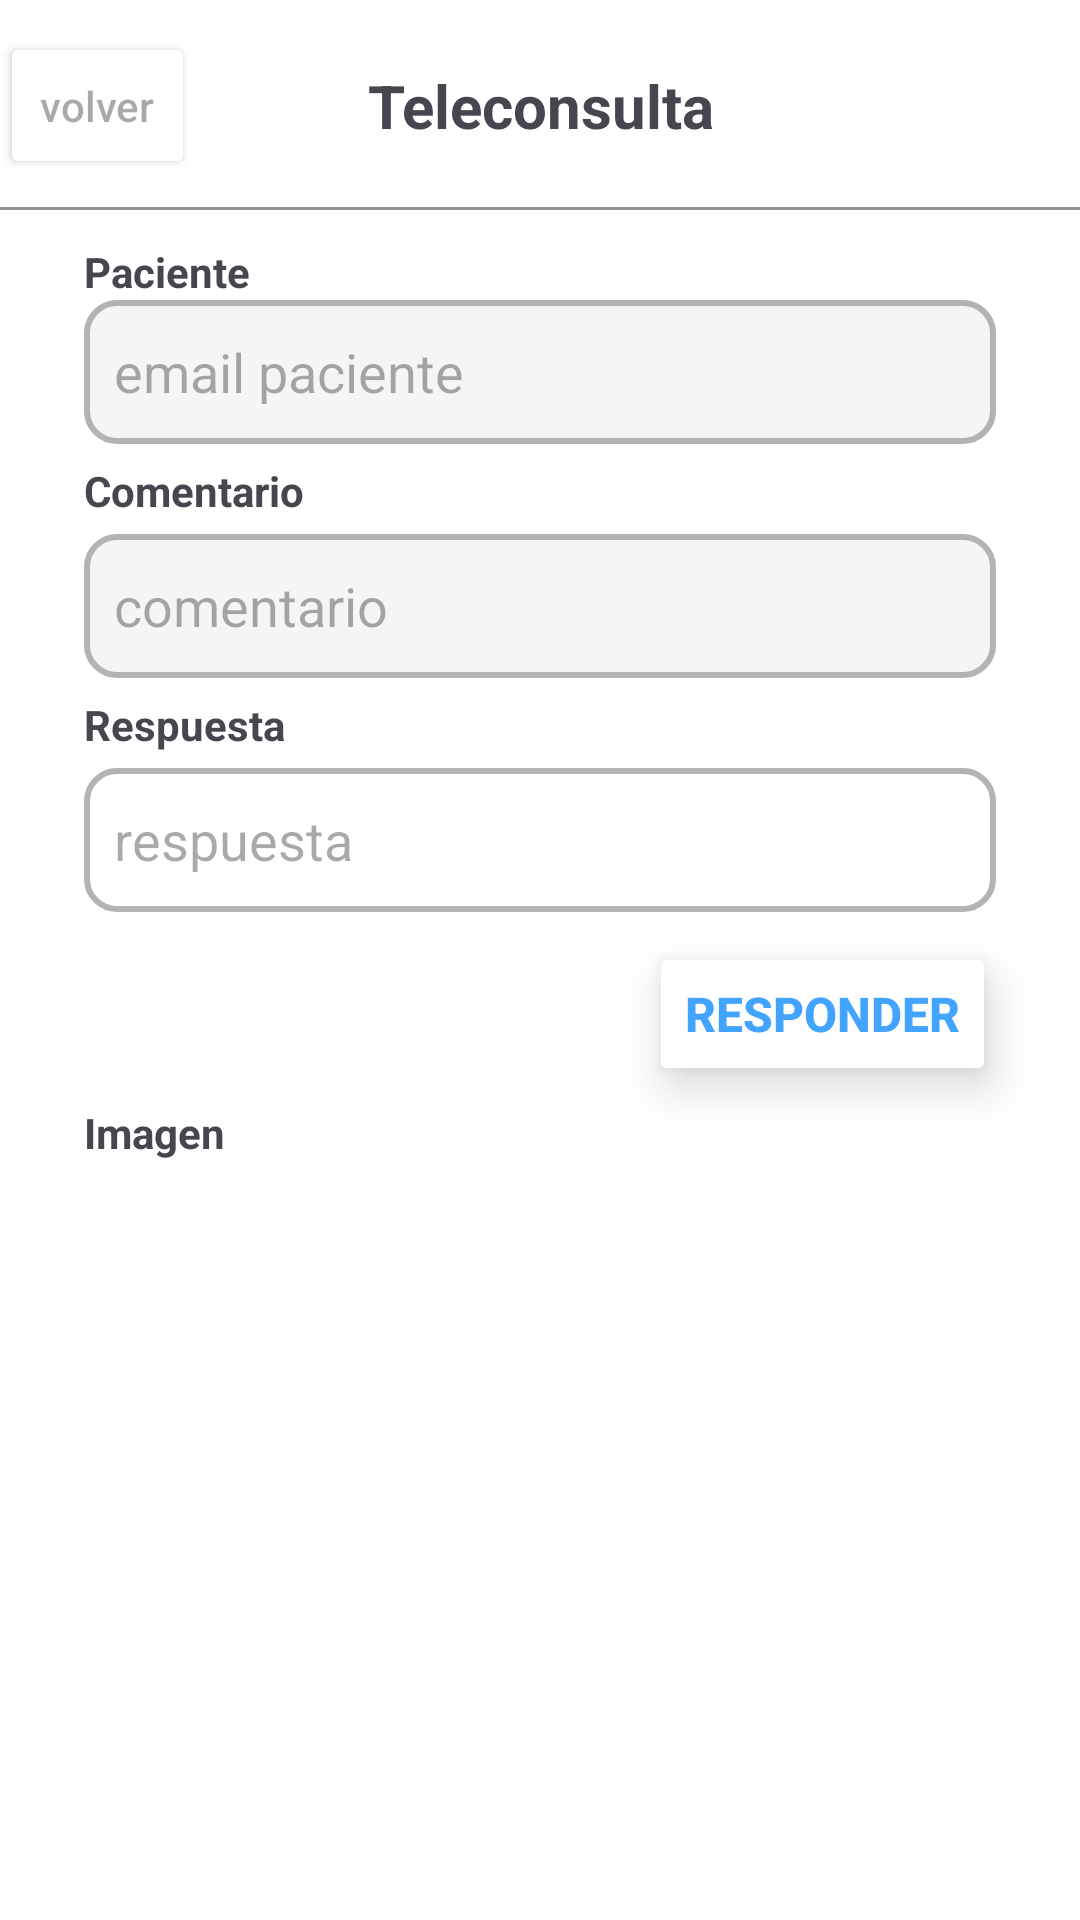

Layout XML and referenced resources for this Android screen:
<!-- AndroidManifest.xml: application theme Theme.App_GSTI -->
<!-- res/layout/activity_editar_teleconsulta_medico.xml -->
<?xml version="1.0" encoding="utf-8"?>
<androidx.constraintlayout.widget.ConstraintLayout xmlns:android="http://schemas.android.com/apk/res/android"
    xmlns:app="http://schemas.android.com/apk/res-auto"
    xmlns:tools="http://schemas.android.com/tools"
    android:layout_width="match_parent"
    android:layout_height="match_parent"
    android:background="@color/white"
    tools:context=".pantallas.paciente.EditarTeleconsultaActivity">

    <androidx.constraintlayout.widget.ConstraintLayout
        android:id="@+id/constraintLayout"
        android:layout_width="match_parent"
        android:layout_height="@dimen/header_height_size"
        android:background="#FFFFFF"
        app:layout_constraintEnd_toEndOf="parent"
        app:layout_constraintStart_toStartOf="parent"
        app:layout_constraintTop_toTopOf="parent">

        <View
            android:layout_width="match_parent"
            android:layout_height="1dp"
            android:background="@color/gris_oscuro"
            app:layout_constraintBottom_toBottomOf="parent"
            app:layout_constraintEnd_toEndOf="parent"
            app:layout_constraintStart_toStartOf="parent" />

        <Button
            android:id="@+id/btn_volverAtras"
            android:layout_width="65dp"
            android:layout_height="49dp"
            android:backgroundTint="#FFFFFF"
            android:hint="volver"
            app:icon="@drawable/iconflechavolver"
            app:iconSize="30dp"
            app:iconTint="#000000"
            app:layout_constraintBottom_toBottomOf="@+id/constraintLayout"
            app:layout_constraintStart_toStartOf="parent"
            app:layout_constraintTop_toTopOf="parent" />

        <TextView
            android:id="@+id/miPerfilTextView"
            android:layout_width="wrap_content"
            android:layout_height="wrap_content"
            android:layout_marginStart="170dp"
            android:layout_marginEnd="169dp"
            android:text="Teleconsulta"
            android:textSize="20sp"
            android:textStyle="bold"
            app:layout_constraintBottom_toBottomOf="parent"
            app:layout_constraintEnd_toEndOf="parent"
            app:layout_constraintStart_toStartOf="parent"
            app:layout_constraintTop_toTopOf="parent" />
    </androidx.constraintlayout.widget.ConstraintLayout>

    <EditText
        android:id="@+id/txt_paciente"
        android:layout_width="0dp"
        android:layout_height="48dp"
        android:layout_marginStart="28dp"
        android:layout_marginTop="30dp"
        android:layout_marginEnd="28dp"
        android:background="@drawable/edittext_editables_drawable"
        android:ems="10"
        android:hint="email paciente"
        android:inputType="text"
        android:paddingStart="10dp"
        app:layout_constraintEnd_toEndOf="parent"
        app:layout_constraintStart_toStartOf="parent"
        app:layout_constraintTop_toBottomOf="@+id/constraintLayout" />

    <TextView
        android:id="@+id/textViewPaciente"
        android:layout_width="wrap_content"
        android:layout_height="wrap_content"
        android:layout_marginStart="28dp"
        android:layout_marginTop="16dp"
        android:layout_marginBottom="5dp"
        android:text="Paciente"
        android:textStyle="bold"
        app:layout_constraintBottom_toTopOf="@+id/txt_paciente"
        app:layout_constraintStart_toStartOf="parent"
        app:layout_constraintTop_toBottomOf="@+id/constraintLayout" />

    <EditText
        android:id="@+id/edittxt_comentario"
        android:layout_width="0dp"
        android:layout_height="48dp"
        android:layout_marginStart="28dp"
        android:layout_marginTop="30dp"
        android:layout_marginEnd="28dp"
        android:background="@drawable/edittext_editables_drawable"
        android:ems="10"
        android:hint="comentario"
        android:inputType="text"
        android:paddingStart="10dp"
        app:layout_constraintEnd_toEndOf="parent"
        app:layout_constraintStart_toStartOf="parent"
        app:layout_constraintTop_toBottomOf="@+id/txt_paciente" />

    <EditText
        android:id="@+id/edittxt_respuesta"
        android:layout_width="0dp"
        android:layout_height="48dp"
        android:layout_marginStart="28dp"
        android:layout_marginTop="30dp"
        android:layout_marginEnd="28dp"
        android:background="@drawable/edittext_editables_vacios_drawable"
        android:ems="10"
        android:hint="respuesta"
        android:inputType="text"
        android:paddingStart="10dp"
        app:layout_constraintEnd_toEndOf="parent"
        app:layout_constraintStart_toStartOf="parent"
        app:layout_constraintTop_toBottomOf="@+id/edittxt_comentario" />

    <Button
        android:id="@+id/btnResponderTeleconsulta"
        android:layout_width="wrap_content"
        android:layout_height="wrap_content"
        android:layout_marginTop="10dp"
        android:layout_marginEnd="28dp"
        android:backgroundTint="@color/white"
        android:elevation="8dp"
        android:stateListAnimator="@null"
        android:text="Responder"
        android:textColor="#42A4FF"
        android:textSize="16dp"
        android:textStyle="bold"
        android:translationZ="1dp"
        app:cornerRadius="10dp"
        app:layout_constraintEnd_toEndOf="parent"
        app:layout_constraintTop_toBottomOf="@+id/edittxt_respuesta"
        app:strokeColor="#B3B3B3"
        app:strokeWidth="2dp" />

    <TextView
        android:id="@+id/textViewComentario"
        android:layout_width="wrap_content"
        android:layout_height="wrap_content"
        android:layout_marginStart="28dp"
        android:layout_marginBottom="5dp"
        android:text="Comentario"
        android:textStyle="bold"
        app:layout_constraintBottom_toTopOf="@+id/edittxt_comentario"
        app:layout_constraintStart_toStartOf="parent" />

    <TextView
        android:id="@+id/textViewRespuesta"
        android:layout_width="wrap_content"
        android:layout_height="wrap_content"
        android:layout_marginStart="28dp"
        android:layout_marginBottom="5dp"
        android:text="Respuesta"
        android:textStyle="bold"
        app:layout_constraintBottom_toTopOf="@+id/edittxt_respuesta"
        app:layout_constraintStart_toStartOf="parent" />

    <TextView
        android:id="@+id/textViewImagen"
        android:layout_width="wrap_content"
        android:layout_height="wrap_content"
        android:layout_marginStart="28dp"
        android:layout_marginBottom="5dp"
        android:text="Imagen"
        android:textStyle="bold"
        app:layout_constraintBottom_toTopOf="@+id/imageViewTeleconsulta"
        app:layout_constraintStart_toStartOf="parent" />

    <ImageView
        android:id="@+id/imageViewTeleconsulta"
        android:layout_width="200dp"
        android:layout_height="200dp"
        android:layout_marginStart="28dp"
        android:layout_marginTop="30dp"
        android:contentDescription="teleconsulta imagen descripcion"
        android:scaleType="centerCrop"
        app:layout_constraintStart_toStartOf="parent"
        app:layout_constraintTop_toBottomOf="@+id/btnResponderTeleconsulta" />


</androidx.constraintlayout.widget.ConstraintLayout>
<!-- resources referenced by this layout -->
<resources>
  <color name="gris_oscuro">#919191</color>
  <color name="white">#FFFFFFFF</color>
  <dimen name="header_height_size">70dp</dimen>
  <!-- drawable edittext_editables_drawable (drawable) -->
  <shape xmlns:android="http://schemas.android.com/apk/res/android">
      <solid android:color="@color/blanco_roto_edittext" />
      <corners android:radius="10dp" />
      <stroke
          android:width="2dp"
          android:color="@color/gris_bordes_edittext" /> 
  </shape>
  <!-- drawable edittext_editables_vacios_drawable (drawable) -->
  <shape xmlns:android="http://schemas.android.com/apk/res/android">
      <solid android:color="@color/white" />
      <corners android:radius="10dp" />
      <stroke
          android:width="2dp"
          android:color="@color/gris_bordes_edittext" /> 
  </shape>
  <style name="Theme.App_GSTI" parent="Base.Theme.App_GSTI" />
  <color name="blanco_roto_edittext">#F5F5F5</color>
  <color name="gris_bordes_edittext">#B3B3B3</color>
  <style name="Base.Theme.App_GSTI" parent="Theme.Material3.DayNight.NoActionBar">
          
          <item name="colorPrimary">@color/primary</item>
          <item name="android:statusBarColor">@color/primary</item>
          <item name="android:windowBackground">@color/primary</item>
  
  
  
      </style>
  <color name="primary">#9EE0FC</color>
</resources>
